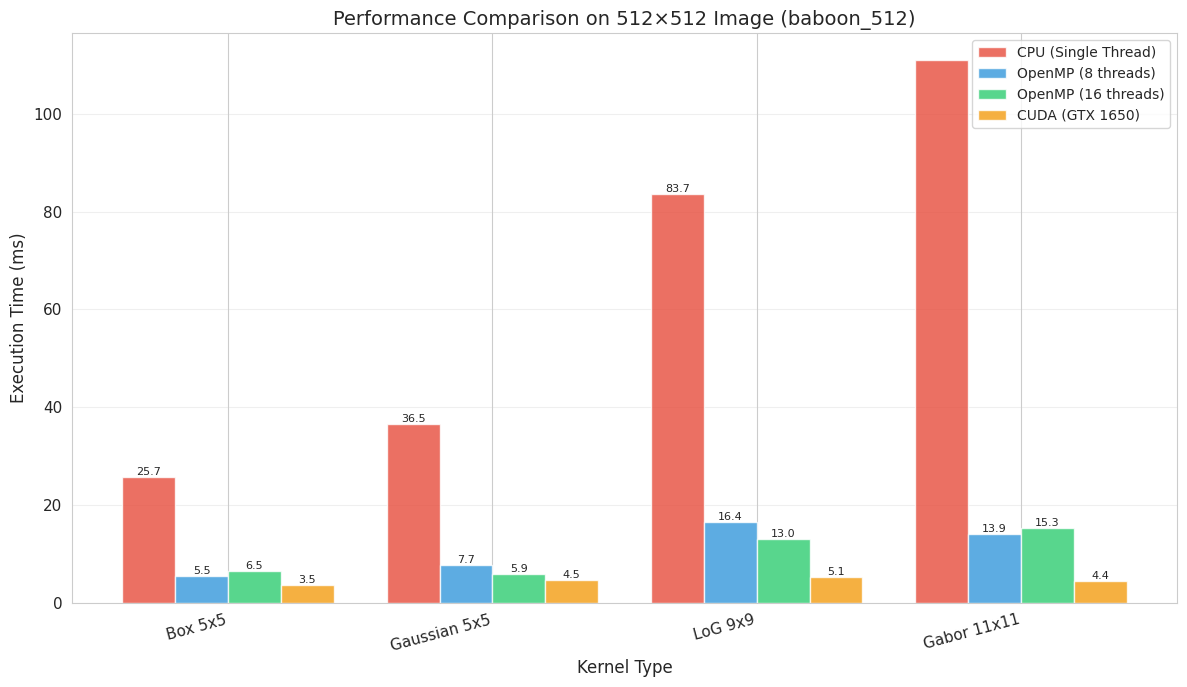

This chart was generated by the following Python code: (Note: this script raises an exception after producing the figure.)
#!/usr/bin/env python3
"""
Performance Visualization Script for Parallel Image Convolution Benchmark
Generates publication-quality graphs comparing CPU, OpenMP, and CUDA performance
"""

import matplotlib.pyplot as plt
import numpy as np
import seaborn as sns

# Set style for publication-quality plots
sns.set_style("whitegrid")
plt.rcParams['figure.figsize'] = (12, 8)
plt.rcParams['font.size'] = 11
plt.rcParams['axes.labelsize'] = 12
plt.rcParams['axes.titlesize'] = 14
plt.rcParams['legend.fontsize'] = 10

# =====================================================================
# Data from Benchmark Results
# =====================================================================

# Test 1: baboon_512 (512x512)
kernels_512 = ['Box 3x3', 'Box 5x5', 'Gaussian 3x3', 'Gaussian 5x5', 
               'Sobel X', 'Sobel Y', 'Laplacian 4', 'Laplacian 8', 
               'LoG 9x9', 'Sharpen', 'High-pass', 'Gabor 11x11']

cpu_512 = [9.378, 25.712, 14.252, 36.51, 14.5, 14.351, 14.291, 14.461, 83.661, 14.122, 14.228, 110.942]
omp8_512 = [3.395, 5.493, 3.393, 7.745, 2.138, 3.478, 2.347, 3.223, 16.398, 2.146, 2.514, 13.927]
omp16_512 = [3.002, 6.544, 2.927, 5.926, 3.762, 3.551, 3.536, 3.126, 13.045, 3.26, 2.793, 15.349]
cuda_512 = [105.052, 3.528, 3.334, 4.531, 4.743, 3.561, 3.619, 4.436, 5.124, 3.307, 3.633, 4.368]

# Test 2: noise_4096 (4096x4096)
kernels_4k = ['Box 3x3', 'Box 5x5', 'Gaussian 3x3', 'Gaussian 5x5', 
              'Sobel X', 'Sobel Y', 'Laplacian 4', 'Laplacian 8', 
              'LoG 9x9', 'Sharpen', 'High-pass', 'Gabor 11x11']

cpu_4k = [602.382, 1551.59, 612.01, 1559.76, 611.334, 607.056, 599.896, 602.459, 3976.07, 604.507, 609.86, 5554.53]
omp8_4k = [154.795, 247.548, 114.946, 248.003, 98.104, 98.03, 108.451, 97.377, 614.35, 99.181, 100.52, 829.086]
omp16_4k = [102.219, 255.876, 101.053, 280.255, 102.305, 101.678, 101.428, 100.546, 631.281, 99.268, 97.456, 860.988]
cuda_4k = [138.054, 146.584, 135.079, 142.226, 141.173, 133.242, 134.837, 133.18, 180.728, 134.896, 129.797, 188.444]

# Test 3: Large kernels on city_4k (4096x2731)
large_kernels = ['Box 31x31', 'Gaussian 31x31']
omp16_large = [3271.53, 3162.92]
cuda_large = [448.787, 429.235]

# =====================================================================
# Plot 1: Performance Comparison - 512x512 Image (Selected Kernels)
# =====================================================================

def plot_512_comparison():
    # Select representative kernels to avoid clutter
    selected_idx = [1, 3, 8, 11]  # Box 5x5, Gaussian 5x5, LoG 9x9, Gabor 11x11
    selected_kernels = [kernels_512[i] for i in selected_idx]
    
    x = np.arange(len(selected_kernels))
    width = 0.2
    
    fig, ax = plt.subplots(figsize=(12, 7))
    
    bars1 = ax.bar(x - 1.5*width, [cpu_512[i] for i in selected_idx], width, 
                   label='CPU (Single Thread)', color='#e74c3c', alpha=0.8)
    bars2 = ax.bar(x - 0.5*width, [omp8_512[i] for i in selected_idx], width, 
                   label='OpenMP (8 threads)', color='#3498db', alpha=0.8)
    bars3 = ax.bar(x + 0.5*width, [omp16_512[i] for i in selected_idx], width, 
                   label='OpenMP (16 threads)', color='#2ecc71', alpha=0.8)
    bars4 = ax.bar(x + 1.5*width, [cuda_512[i] for i in selected_idx], width, 
                   label='CUDA (GTX 1650)', color='#f39c12', alpha=0.8)
    
    ax.set_xlabel('Kernel Type')
    ax.set_ylabel('Execution Time (ms)')
    ax.set_title('Performance Comparison on 512×512 Image (baboon_512)')
    ax.set_xticks(x)
    ax.set_xticklabels(selected_kernels, rotation=15, ha='right')
    ax.legend()
    ax.grid(axis='y', alpha=0.3)
    
    # Add value labels on bars
    def autolabel(bars):
        for bar in bars:
            height = bar.get_height()
            if height < 100:
                ax.text(bar.get_x() + bar.get_width()/2., height,
                       f'{height:.1f}',
                       ha='center', va='bottom', fontsize=8)
    
    autolabel(bars1)
    autolabel(bars2)
    autolabel(bars3)
    autolabel(bars4)
    
    plt.tight_layout()
    plt.savefig('result/performance_512.png', dpi=300, bbox_inches='tight')
    print("✓ Saved: result/performance_512.png")
    plt.close()

# =====================================================================
# Plot 2: Speedup Analysis - 4096x4096 Image
# =====================================================================

def plot_4k_speedup():
    # Calculate speedups
    selected_idx = [1, 3, 8, 11]  # Box 5x5, Gaussian 5x5, LoG 9x9, Gabor 11x11
    selected_kernels = [kernels_4k[i] for i in selected_idx]
    
    omp8_speedup = [cpu_4k[i] / omp8_4k[i] for i in selected_idx]
    omp16_speedup = [cpu_4k[i] / omp16_4k[i] for i in selected_idx]
    cuda_speedup = [cpu_4k[i] / cuda_4k[i] for i in selected_idx]
    
    x = np.arange(len(selected_kernels))
    width = 0.25
    
    fig, ax = plt.subplots(figsize=(12, 7))
    
    bars1 = ax.bar(x - width, omp8_speedup, width, 
                   label='OpenMP (8 threads)', color='#3498db', alpha=0.8)
    bars2 = ax.bar(x, omp16_speedup, width, 
                   label='OpenMP (16 threads)', color='#2ecc71', alpha=0.8)
    bars3 = ax.bar(x + width, cuda_speedup, width, 
                   label='CUDA (GTX 1650)', color='#f39c12', alpha=0.8)
    
    ax.set_xlabel('Kernel Type')
    ax.set_ylabel('Speedup vs Single-threaded CPU')
    ax.set_title('Speedup Analysis on 4096×4096 Image (noise_4096)')
    ax.set_xticks(x)
    ax.set_xticklabels(selected_kernels, rotation=15, ha='right')
    ax.legend()
    ax.grid(axis='y', alpha=0.3)
    ax.axhline(y=1, color='red', linestyle='--', linewidth=1, alpha=0.5, label='Baseline (1×)')
    
    # Add value labels
    def autolabel(bars):
        for bar in bars:
            height = bar.get_height()
            ax.text(bar.get_x() + bar.get_width()/2., height,
                   f'{height:.1f}×',
                   ha='center', va='bottom', fontsize=9, fontweight='bold')
    
    autolabel(bars1)
    autolabel(bars2)
    autolabel(bars3)
    
    plt.tight_layout()
    plt.savefig('result/speedup_4k.png', dpi=300, bbox_inches='tight')
    print("✓ Saved: result/speedup_4k.png")
    plt.close()

# =====================================================================
# Plot 3: CUDA Speedup vs Kernel Size
# =====================================================================

def plot_cuda_kernel_scaling():
    kernel_sizes = [3, 5, 9, 11]
    
    # 512x512 data
    speedup_512 = [
        cpu_512[0] / cuda_512[0],   # 3x3 Box (actually slower!)
        cpu_512[1] / cuda_512[1],   # 5x5 Box
        cpu_512[8] / cuda_512[8],   # 9x9 LoG
        cpu_512[11] / cuda_512[11]  # 11x11 Gabor
    ]
    
    # 4096x4096 data
    speedup_4k = [
        cpu_4k[0] / cuda_4k[0],     # 3x3 Box
        cpu_4k[1] / cuda_4k[1],     # 5x5 Box
        cpu_4k[8] / cuda_4k[8],     # 9x9 LoG
        cpu_4k[11] / cuda_4k[11]    # 11x11 Gabor
    ]
    
    fig, ax = plt.subplots(figsize=(10, 6))
    
    ax.plot(kernel_sizes, speedup_512, marker='o', linewidth=2, 
            markersize=10, label='512×512 Image', color='#3498db')
    ax.plot(kernel_sizes, speedup_4k, marker='s', linewidth=2, 
            markersize=10, label='4096×4096 Image', color='#e74c3c')
    
    ax.set_xlabel('Kernel Size (n×n)')
    ax.set_ylabel('CUDA Speedup vs CPU')
    ax.set_title('CUDA Performance Scaling with Kernel Size')
    ax.set_xticks(kernel_sizes)
    ax.set_xticklabels([f'{k}×{k}' for k in kernel_sizes])
    ax.legend()
    ax.grid(True, alpha=0.3)
    ax.axhline(y=1, color='gray', linestyle='--', linewidth=1, alpha=0.5)
    
    # Annotate points
    for i, (k, s512, s4k) in enumerate(zip(kernel_sizes, speedup_512, speedup_4k)):
        ax.annotate(f'{s512:.1f}×', (k, s512), textcoords="offset points", 
                   xytext=(0,10), ha='center', fontsize=9)
        ax.annotate(f'{s4k:.1f}×', (k, s4k), textcoords="offset points", 
                   xytext=(0,-15), ha='center', fontsize=9, fontweight='bold')
    
    plt.tight_layout()
    plt.savefig('result/cuda_kernel_scaling.png', dpi=300, bbox_inches='tight')
    print("✓ Saved: result/cuda_kernel_scaling.png")
    plt.close()

# =====================================================================
# Plot 4: OpenMP Thread Scaling (4096x4096, Box 5x5)
# =====================================================================

def plot_omp_thread_scaling():
    threads = [1, 2, 4, 8, 16]
    times = [1835.26, 918.606, 472.608, 247.548, 255.876]  # Box 5x5 on 4096x4096
    speedups = [cpu_4k[1] / t for t in times]
    
    fig, (ax1, ax2) = plt.subplots(1, 2, figsize=(14, 5))
    
    # Execution time
    ax1.plot(threads, times, marker='o', linewidth=2, markersize=10, color='#2ecc71')
    ax1.set_xlabel('Number of Threads')
    ax1.set_ylabel('Execution Time (ms)')
    ax1.set_title('OpenMP Execution Time vs Thread Count\n(Box 5×5, 4096×4096 image)')
    ax1.set_xticks(threads)
    ax1.grid(True, alpha=0.3)
    
    for i, (t, time) in enumerate(zip(threads, times)):
        ax1.annotate(f'{time:.0f}ms', (t, time), textcoords="offset points", 
                    xytext=(0,10), ha='center', fontsize=9)
    
    # Speedup and efficiency
    ideal_speedup = threads
    efficiency = [(s/t)*100 for s, t in zip(speedups, threads)]
    
    ax2_twin = ax2.twinx()
    
    line1 = ax2.plot(threads, speedups, marker='o', linewidth=2, markersize=10, 
                     color='#3498db', label='Actual Speedup')
    line2 = ax2.plot(threads, ideal_speedup, linestyle='--', linewidth=2, 
                     color='gray', alpha=0.5, label='Ideal Speedup')
    line3 = ax2_twin.plot(threads, efficiency, marker='s', linewidth=2, markersize=8, 
                          color='#e74c3c', label='Parallel Efficiency')
    
    ax2.set_xlabel('Number of Threads', fontsize=11)
    ax2.set_ylabel('Speedup vs Single Thread', fontsize=11)
    ax2_twin.set_ylabel('Parallel Efficiency (%)', color='#e74c3c', fontsize=11)
    ax2_twin.tick_params(axis='y', labelcolor='#e74c3c')
    ax2.set_title('OpenMP Scalability Analysis\n(Box 5×5, 4096×4096 image)', fontsize=12, pad=15)
    ax2.set_xticks(threads)
    ax2.set_ylim(0, 17)  # More space for labels
    ax2_twin.set_ylim(0, 100)
    ax2.grid(True, alpha=0.3)
    
    # Combine legends - position carefully to avoid overlap
    lines = line1 + line2 + line3
    labels = [l.get_label() for l in lines]
    ax2.legend(lines, labels, loc='center left', fontsize=10)
    
    # Annotate with better spacing to avoid overlap
    for i, (t, s, e) in enumerate(zip(threads, speedups, efficiency)):
        # Speedup annotation (above line) - adjust position for clarity
        if i == 0:  # First point
            ax2.annotate(f'{s:.1f}×', (t, s), textcoords="offset points", 
                        xytext=(-15,5), ha='center', fontsize=9, fontweight='bold', color='#3498db')
        else:
            ax2.annotate(f'{s:.1f}×', (t, s), textcoords="offset points", 
                        xytext=(0,10), ha='center', fontsize=9, fontweight='bold', color='#3498db')
        
        # Efficiency annotation (near the line, but not overlapping)
        if i == 0:  # First point
            ax2_twin.annotate(f'{e:.0f}%', (t, e), textcoords="offset points", 
                             xytext=(15,5), ha='center', fontsize=9, fontweight='bold', color='#e74c3c')
        elif i == len(threads) - 1:  # Last point
            ax2_twin.annotate(f'{e:.0f}%', (t, e), textcoords="offset points", 
                             xytext=(0,-20), ha='center', fontsize=9, fontweight='bold', color='#e74c3c')
        else:
            ax2_twin.annotate(f'{e:.0f}%', (t, e), textcoords="offset points", 
                             xytext=(0,10), ha='center', fontsize=9, fontweight='bold', color='#e74c3c')
    
    plt.tight_layout()
    plt.savefig('result/omp_scaling.png', dpi=300, bbox_inches='tight')
    print("✓ Saved: result/omp_scaling.png")
    plt.close()

# =====================================================================
# Plot 5: Large Kernel Performance (31x31)
# =====================================================================

def plot_large_kernels():
    x = np.arange(len(large_kernels))
    width = 0.35
    
    fig, ax = plt.subplots(figsize=(10, 6))
    
    bars1 = ax.bar(x - width/2, omp16_large, width, 
                   label='OpenMP (16 threads)', color='#2ecc71', alpha=0.8)
    bars2 = ax.bar(x + width/2, cuda_large, width, 
                   label='CUDA (GTX 1650)', color='#f39c12', alpha=0.8)
    
    ax.set_xlabel('Kernel Type')
    ax.set_ylabel('Execution Time (ms)')
    ax.set_title('Large Kernel Performance on 4096×2731 Image (city_4k)')
    ax.set_xticks(x)
    ax.set_xticklabels(large_kernels)
    ax.legend()
    ax.grid(axis='y', alpha=0.3)
    
    # Add value labels and speedup
    for i, (omp, cuda) in enumerate(zip(omp16_large, cuda_large)):
        speedup = omp / cuda
        ax.text(i - width/2, omp, f'{omp:.0f}ms', 
               ha='center', va='bottom', fontsize=10)
        ax.text(i + width/2, cuda, f'{cuda:.0f}ms\n({speedup:.1f}× faster)', 
               ha='center', va='bottom', fontsize=10, fontweight='bold')
    
    plt.tight_layout()
    plt.savefig('result/large_kernels.png', dpi=300, bbox_inches='tight')
    print("✓ Saved: result/large_kernels.png")
    plt.close()

# =====================================================================
# Plot 6: Comprehensive Speedup Heatmap
# =====================================================================

def plot_speedup_heatmap():
    methods = ['OMP(8)', 'OMP(16)', 'CUDA']
    kernels_selected = ['Box 3×3', 'Box 5×5', 'Gaussian 5×5', 
                       'LoG 9×9', 'Gabor 11×11']
    
    # Speedups for 4096x4096 image
    idx_map = [0, 1, 3, 8, 11]
    speedup_data = []
    
    for i in idx_map:
        row = [
            cpu_4k[i] / omp8_4k[i],
            cpu_4k[i] / omp16_4k[i],
            cpu_4k[i] / cuda_4k[i]
        ]
        speedup_data.append(row)
    
    speedup_array = np.array(speedup_data)
    
    fig, ax = plt.subplots(figsize=(8, 6))
    
    im = ax.imshow(speedup_array, cmap='YlOrRd', aspect='auto')
    
    ax.set_xticks(np.arange(len(methods)))
    ax.set_yticks(np.arange(len(kernels_selected)))
    ax.set_xticklabels(methods)
    ax.set_yticklabels(kernels_selected)
    
    # Add colorbar
    cbar = plt.colorbar(im, ax=ax)
    cbar.set_label('Speedup vs CPU', rotation=270, labelpad=20)
    
    # Add text annotations
    for i in range(len(kernels_selected)):
        for j in range(len(methods)):
            text = ax.text(j, i, f'{speedup_array[i, j]:.1f}×',
                          ha="center", va="center", color="black", 
                          fontweight='bold', fontsize=11)
    
    ax.set_title('Performance Speedup Heatmap (4096×4096 Image)', fontsize=14, pad=20)
    
    plt.tight_layout()
    plt.savefig('result/speedup_heatmap.png', dpi=300, bbox_inches='tight')
    print("✓ Saved: result/speedup_heatmap.png")
    plt.close()

# =====================================================================
# Plot 7: CUDA Overhead Analysis - The Performance Collapse
# =====================================================================

def plot_cuda_overhead_analysis():
    """Visualize CUDA's critical performance collapse on small workloads"""
    
    scenarios = ['Box 3×3\n512×512', 'Box 5×5\n512×512', 'Box 3×3\n4096×4096', 'Box 5×5\n4096×4096']
    cpu_times = [9.378, 25.712, 602.382, 1551.59]
    cuda_times = [105.052, 3.528, 138.054, 146.584]
    
    # Calculate speedup (negative for slowdown)
    speedups = [cpu / cuda for cpu, cuda in zip(cpu_times, cuda_times)]
    
    fig, (ax1, ax2) = plt.subplots(1, 2, figsize=(16, 6))
    
    # Plot 1: Execution Time Comparison
    x = np.arange(len(scenarios))
    width = 0.35
    
    bars1 = ax1.bar(x - width/2, cpu_times, width, label='CPU', color='#3498db', alpha=0.8)
    bars2 = ax1.bar(x + width/2, cuda_times, width, label='CUDA', color='#e74c3c', alpha=0.8)
    
    ax1.set_ylabel('Execution Time (ms)', fontsize=11)
    ax1.set_title('CUDA Performance Collapse on Small Workloads', fontweight='bold', fontsize=13, pad=15)
    ax1.set_xticks(x)
    ax1.set_xticklabels(scenarios, fontsize=10)
    ax1.legend(loc='upper left', fontsize=10)
    ax1.grid(axis='y', alpha=0.3)
    ax1.set_ylim(0, 1700)  # Set explicit y-limit for better spacing
    
    # Highlight the failure case with subtle background only
    ax1.axhspan(0, 120, alpha=0.15, color='red', zorder=0)
    
    # Add value labels with better spacing - only show if bar is visible
    for i, bar in enumerate(bars1):
        height = bar.get_height()
        if height > 100:  # Only label tall bars
            ax1.text(bar.get_x() + bar.get_width()/2., height + 50,
                   f'{height:.1f}ms', ha='center', va='bottom', fontsize=9, fontweight='bold')
    for i, bar in enumerate(bars2):
        height = bar.get_height()
        if height > 20:  # Label if visible
            ax1.text(bar.get_x() + bar.get_width()/2., height + 5,
                   f'{height:.1f}ms', ha='center', va='bottom', fontsize=9, fontweight='bold')
        else:
            ax1.text(bar.get_x() + bar.get_width()/2., height + 1,
                   f'{height:.1f}ms', ha='center', va='bottom', fontsize=8)
    
    # Plot 2: Speedup/Slowdown Analysis
    colors = ['#e74c3c' if s < 1 else '#2ecc71' for s in speedups]
    bars = ax2.bar(scenarios, speedups, color=colors, alpha=0.8, edgecolor='black', linewidth=1.5)
    
    ax2.set_ylabel('Speedup Factor (>1 = faster, <1 = slower)', fontsize=11)
    ax2.set_title('CUDA Speedup/Slowdown Factor', fontweight='bold', fontsize=13, pad=15)
    ax2.set_xticklabels(scenarios, fontsize=10)
    ax2.axhline(y=1, color='gray', linestyle='--', linewidth=2, label='Baseline (1× = same speed)')
    ax2.axhline(y=0, color='black', linestyle='-', linewidth=0.5)
    ax2.grid(axis='y', alpha=0.3)
    ax2.legend(loc='upper left', fontsize=10)
    ax2.set_ylim(-1.5, 12)  # Set explicit y-limit for better spacing
    
    # Annotate bars with better positioning and smaller boxes
    for i, (bar, speedup) in enumerate(zip(bars, speedups)):
        height = bar.get_height()
        if speedup < 1:
            label = f'{speedup:.2f}×\n({1/speedup:.1f}× SLOWER)'
            color = 'white'
            bgcolor = '#c0392b'
            y_offset = 0.3  # Positive offset to place it above the bar
            va_pos = 'bottom'  # Anchor from bottom so it sits above the bar
        else:
            label = f'{speedup:.2f}×\nFASTER'
            color = 'white'
            bgcolor = '#27ae60'
            y_offset = 0.4
            va_pos = 'bottom'
        
        ax2.text(bar.get_x() + bar.get_width()/2., height + y_offset,
               label, ha='center', va=va_pos, 
               fontsize=9, fontweight='bold', color=color,
               bbox=dict(boxstyle='round,pad=0.4', facecolor=bgcolor, edgecolor='black', linewidth=1.5))
    
    plt.tight_layout()
    plt.savefig('result/cuda_overhead_analysis.png', dpi=300, bbox_inches='tight')
    print("✓ Saved: result/cuda_overhead_analysis.png")
    plt.close()

# =====================================================================
# Plot 8: Memory Transfer Overhead Breakdown
# =====================================================================

def plot_memory_transfer_overhead():
    """Analyze memory transfer vs computation time"""
    
    scenarios = ['Box 3×3\n512×512', 'Box 5×5\n4096×4096', 'LoG 9×9\n4096×4096', 'Gabor 11×11\n4096×4096']
    
    # Estimated breakdown (transfer ~100-120ms constant, rest is computation)
    transfer_times = [100, 120, 120, 120]
    compute_times = [5, 27, 61, 68]
    
    total_times = [t + c for t, c in zip(transfer_times, compute_times)]
    
    fig, ax = plt.subplots(figsize=(12, 8))
    
    x = np.arange(len(scenarios))
    width = 0.6
    
    # Stacked bar chart
    p1 = ax.bar(x, transfer_times, width, label='Memory Transfer (PCIe)', 
               color='#e74c3c', alpha=0.8)
    p2 = ax.bar(x, compute_times, width, bottom=transfer_times,
               label='GPU Computation', color='#2ecc71', alpha=0.8)
    
    ax.set_ylabel('Time (ms)', fontsize=12)
    ax.set_title('CUDA Performance Breakdown: Memory Transfer vs Computation\n(Memory transfer overhead dominates on small workloads; overhead decreases as computation increases with kernel size)', 
                fontweight='bold', fontsize=13, pad=20)
    ax.set_xticks(x)
    ax.set_xticklabels(scenarios, fontsize=10)
    ax.legend(fontsize=11, loc='upper left')
    ax.grid(axis='y', alpha=0.3)
    ax.set_ylim(0, 220)  # Give more room at top
    
    # Add percentage labels
    for i, (transfer, compute, total) in enumerate(zip(transfer_times, compute_times, total_times)):
        transfer_pct = (transfer / total) * 100
        compute_pct = (compute / total) * 100
        
        # Transfer label
        ax.text(i, transfer/2, f'{transfer}ms\n({transfer_pct:.0f}%)', 
               ha='center', va='center', fontsize=10, fontweight='bold', color='white')
        
        # Compute label
        ax.text(i, transfer + compute/2, f'{compute}ms\n({compute_pct:.0f}%)', 
               ha='center', va='center', fontsize=10, fontweight='bold', color='white')
        
        # Total label
        ax.text(i, total + 8, f'Total: {total}ms', 
               ha='center', va='bottom', fontsize=9, fontweight='bold')
    
    # No need for separate annotation box - it's now in the title
    plt.tight_layout()
    plt.savefig('result/memory_transfer_overhead.png', dpi=300, bbox_inches='tight')
    print("✓ Saved: result/memory_transfer_overhead.png")
    plt.close()

# =====================================================================
# Plot 9: CUDA vs OpenMP - When to Use What
# =====================================================================

def plot_decision_matrix():
    """Create a visual decision matrix for choosing between CUDA and OpenMP"""
    
    kernel_sizes = [3, 5, 7, 9, 11, 15, 21, 31]
    image_sizes = [512, 1024, 2048, 4096]
    
    # Decision matrix: 0 = OpenMP, 1 = CUDA, 0.5 = Similar
    # Based on our benchmark results and analysis
    decision = np.array([
        [0, 0, 0.5, 1],    # 3x3
        [0, 0.5, 1, 1],    # 5x5
        [0.5, 1, 1, 1],    # 7x7
        [1, 1, 1, 1],      # 9x9
        [1, 1, 1, 1],      # 11x11
        [1, 1, 1, 1],      # 15x15
        [1, 1, 1, 1],      # 21x21
        [1, 1, 1, 1],      # 31x31
    ])
    
    fig, ax = plt.subplots(figsize=(10, 8))
    
    # Custom colormap: Red (OpenMP) -> Yellow (Similar) -> Green (CUDA)
    colors = ['#e74c3c', '#f39c12', '#2ecc71']
    n_bins = 100
    cmap = plt.cm.colors.LinearSegmentedColormap.from_list('custom', colors, N=n_bins)
    
    im = ax.imshow(decision, cmap=cmap, aspect='auto', vmin=0, vmax=1)
    
    # Set ticks
    ax.set_xticks(np.arange(len(image_sizes)))
    ax.set_yticks(np.arange(len(kernel_sizes)))
    ax.set_xticklabels([f'{s}×{s}' for s in image_sizes])
    ax.set_yticklabels([f'{k}×{k}' for k in kernel_sizes])
    
    ax.set_xlabel('Image Resolution', fontsize=12, fontweight='bold')
    ax.set_ylabel('Kernel Size', fontsize=12, fontweight='bold')
    ax.set_title('Performance Decision Matrix: OpenMP vs CUDA\n(Which method performs better?)', 
                fontsize=14, fontweight='bold', pad=20)
    
    # Add text annotations
    labels = {0: 'OpenMP', 0.5: 'Similar', 1: 'CUDA'}
    for i in range(len(kernel_sizes)):
        for j in range(len(image_sizes)):
            value = decision[i, j]
            label = labels[value]
            color = 'white' if value in [0, 1] else 'black'
            ax.text(j, i, label, ha="center", va="center", 
                   color=color, fontsize=10, fontweight='bold')
    
    # Add colorbar
    cbar = plt.colorbar(im, ax=ax, fraction=0.046, pad=0.04)
    cbar.set_label('Performance Winner', rotation=270, labelpad=25, fontsize=11, fontweight='bold')
    cbar.set_ticks([0, 0.5, 1])
    cbar.set_ticklabels(['OpenMP Better', 'Similar', 'CUDA Better'])
    
    # Remove the legend box that overlaps with text
    # The colorbar already provides sufficient information
    
    plt.tight_layout()
    plt.savefig('result/decision_matrix.png', dpi=300, bbox_inches='tight')
    print("✓ Saved: result/decision_matrix.png")
    plt.close()

# =====================================================================
# Plot 10: Comprehensive Pros/Cons Comparison
# =====================================================================

def plot_pros_cons_radar():
    """Create radar chart comparing CUDA and OpenMP across multiple metrics"""
    
    categories = ['Speed\n(Large Kernels)', 'Speed\n(Small Kernels)', 'Low Latency', 
                 'Ease of Use', 'Portability', 'Memory\nEfficiency', 'Scalability']
    
    # Scores 0-10
    cuda_scores = [10, 2, 1, 4, 6, 3, 10]  # CUDA: Fast but high overhead, complex
    omp_scores = [6, 8, 9, 8, 9, 9, 7]     # OpenMP: Consistent, simple, efficient
    cpu_scores = [1, 4, 10, 10, 10, 10, 1] # CPU: Baseline
    
    angles = np.linspace(0, 2 * np.pi, len(categories), endpoint=False).tolist()
    cuda_scores += cuda_scores[:1]
    omp_scores += omp_scores[:1]
    cpu_scores += cpu_scores[:1]
    angles += angles[:1]
    
    fig, ax = plt.subplots(figsize=(10, 10), subplot_kw=dict(projection='polar'))
    
    ax.plot(angles, cuda_scores, 'o-', linewidth=2, label='CUDA', color='#f39c12')
    ax.fill(angles, cuda_scores, alpha=0.25, color='#f39c12')
    
    ax.plot(angles, omp_scores, 'o-', linewidth=2, label='OpenMP', color='#2ecc71')
    ax.fill(angles, omp_scores, alpha=0.25, color='#2ecc71')
    
    ax.plot(angles, cpu_scores, 'o-', linewidth=2, label='Single-thread CPU', color='#3498db')
    ax.fill(angles, cpu_scores, alpha=0.25, color='#3498db')
    
    ax.set_xticks(angles[:-1])
    ax.set_xticklabels(categories, size=11)
    ax.set_ylim(0, 10)
    ax.set_yticks([2, 4, 6, 8, 10])
    ax.set_yticklabels(['2', '4', '6', '8', '10'], size=9)
    ax.grid(True)
    
    ax.set_title('Multi-dimensional Performance Comparison\n(Higher is better)', 
                size=14, fontweight='bold', pad=30)
    ax.legend(loc='upper right', bbox_to_anchor=(1.3, 1.1), fontsize=11)
    
    plt.tight_layout()
    plt.savefig('result/pros_cons_radar.png', dpi=300, bbox_inches='tight')
    print("✓ Saved: result/pros_cons_radar.png")
    plt.close()

# =====================================================================
# Plot 11: Real-world Use Case Recommendations
# =====================================================================

def plot_use_case_recommendations():
    """Visual guide for real-world application scenarios"""
    
    use_cases = [
        'Real-time Video\n(60 FPS)',
        'Mobile App\nFilters',
        'Photo Editing\nSoftware',
        'Medical Imaging\n(High Res)',
        'Satellite Image\nProcessing',
        'Batch Processing\n(Cloud)'
    ]
    
    # Scores for each method (0-10)
    cuda_scores = [2, 1, 7, 10, 10, 10]
    omp_scores = [9, 8, 8, 6, 4, 5]
    cpu_scores = [3, 5, 3, 1, 1, 1]
    
    x = np.arange(len(use_cases))
    width = 0.25
    
    fig, ax = plt.subplots(figsize=(14, 8))
    
    bars1 = ax.bar(x - width, cpu_scores, width, label='Single-thread CPU', 
                   color='#3498db', alpha=0.8)
    bars2 = ax.bar(x, omp_scores, width, label='OpenMP', 
                   color='#2ecc71', alpha=0.8)
    bars3 = ax.bar(x + width, cuda_scores, width, label='CUDA', 
                   color='#f39c12', alpha=0.8)
    
    ax.set_ylabel('Suitability Score (0-10)', fontsize=12, fontweight='bold')
    ax.set_xlabel('Use Case', fontsize=12, fontweight='bold')
    ax.set_title('Real-World Use Case Recommendations\n(Which method is best for each scenario?)', 
                fontsize=14, fontweight='bold', pad=20)
    ax.set_xticks(x)
    ax.set_xticklabels(use_cases, fontsize=11)
    ax.legend(fontsize=11)
    ax.set_ylim(0, 12)
    ax.grid(axis='y', alpha=0.3)
    
    # Add winner badges
    winners = ['OpenMP', 'OpenMP', 'OpenMP/CUDA', 'CUDA', 'CUDA', 'CUDA']
    for i, (c, o, cu, winner) in enumerate(zip(cpu_scores, omp_scores, cuda_scores, winners)):
        max_score = max(c, o, cu)
        ax.text(i, max_score + 0.5, f'👑 {winner}', 
               ha='center', fontsize=9, fontweight='bold')
    
    plt.tight_layout()
    plt.savefig('result/use_case_recommendations.png', dpi=300, bbox_inches='tight')
    print("✓ Saved: result/use_case_recommendations.png")
    plt.close()

# =====================================================================
# Main Execution
# =====================================================================

def main():
    print("="*60)
    print("Generating Performance Visualization Plots")
    print("Including CUDA Pros/Cons Analysis")
    print("="*60)
    
    # Original plots
    plot_512_comparison()
    plot_4k_speedup()
    plot_cuda_kernel_scaling()
    plot_omp_thread_scaling()
    plot_large_kernels()
    plot_speedup_heatmap()
    
    # New comprehensive analysis plots
    print("\nGenerating Pros/Cons Analysis Plots...")
    plot_cuda_overhead_analysis()
    plot_memory_transfer_overhead()
    plot_decision_matrix()
    plot_pros_cons_radar()
    plot_use_case_recommendations()
    
    print("="*60)
    print("✓ All plots generated successfully!")
    print("✓ Output directory: result/")
    print("="*60)
    print("\nGenerated files:")
    print("\n📊 Performance Analysis:")
    print("  1. performance_512.png          - Performance comparison on 512×512 image")
    print("  2. speedup_4k.png               - Speedup analysis on 4096×4096 image")
    print("  3. cuda_kernel_scaling.png      - CUDA performance vs kernel size")
    print("  4. omp_scaling.png              - OpenMP thread scaling analysis")
    print("  5. large_kernels.png            - Large kernel (31×31) performance")
    print("  6. speedup_heatmap.png          - Comprehensive speedup heatmap")
    print("\n⚠️ CUDA Pros/Cons Analysis:")
    print("  7. cuda_overhead_analysis.png   - CUDA performance collapse visualization")
    print("  8. memory_transfer_overhead.png - Memory transfer bottleneck analysis")
    print("  9. decision_matrix.png          - When to use CUDA vs OpenMP")
    print(" 10. pros_cons_radar.png          - Multi-dimensional comparison radar chart")
    print(" 11. use_case_recommendations.png - Real-world use case guide")

if __name__ == "__main__":
    main()
